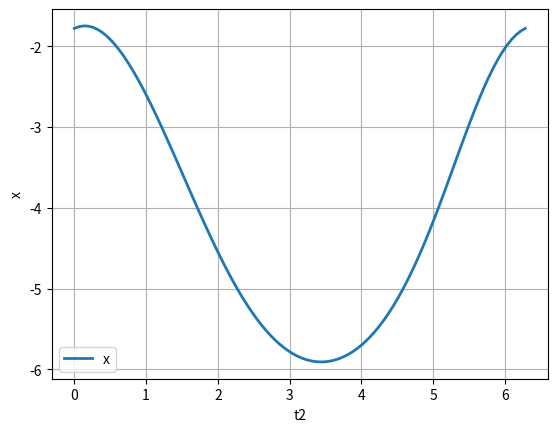
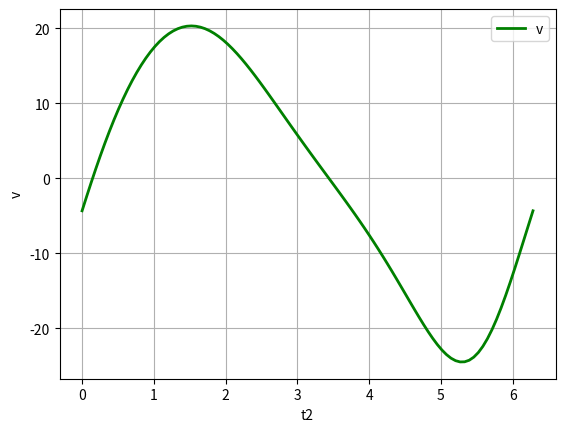
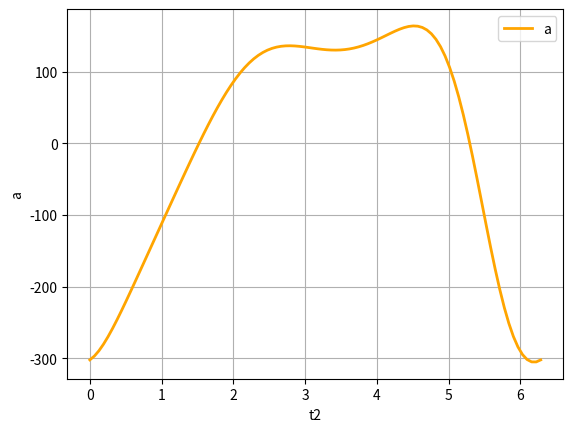

Generate these figures, in order, with matplotlib:
import matplotlib.pyplot as plt
import numpy as np
import sympy as sp
from scipy.optimize import fsolve as fsolven
from sympy import cos, sin


def fsolve(func, x0, args):
    return fsolve2(func, x0, args) if USE_NR else fsolven(func, x0, args)


def fsolve2(func, x0, args, tol=1e-4, max_iter=10):
    x = np.asarray(x0, dtype=float)
    for _ in range(max_iter):
        f_val = np.asarray(func(x, *args))
        jacobian = compute_jacobian(func, x, args)
        delta_x = np.linalg.solve(jacobian, -f_val)
        x += delta_x
        if np.linalg.norm(delta_x, ord=2) < tol:
            return x
    raise RuntimeError(f"Failed to converge after {max_iter} iterations")


def quick_2x2_inv(A):
    (a, b), (c, d) = A
    det = a * d - b * c
    return np.array([[d, -b], [-c, a]]) / det


def compute_jacobian(func, x, args):
    sym = sp.symbols("x0:%d" % len(x))
    subs = dict(zip(sym, x))
    return [[float(sp.diff(f, s).subs(subs)) for s in sym] for f in func(sym, *args)]


class Joint:
    def __init__(self, **kwargs):
        self.x, self.y = kwargs.get("x", 0), kwargs.get("y", 0)


class Link:
    def __init__(self, **kwargs):
        self.l = kwargs.get("l", 0)
        self.w = kwargs.get("w", None)
        self.al = kwargs.get("al", None)


class State:
    """State of the system"""

    def __init__(self, **kwargs):
        self._t2_vals = kwargs.get("t2_vals", np.linspace(2 * np.pi, 0, 100))

    def rad(x):
        v = x % (2 * np.pi)
        return v if v <= np.pi else v - 2 * np.pi

    def plot(x="t2", y=("x", "v", "a"), **kw):
        x_vals = eval(f"s.{x}_vals")
        y_vals = (eval(f"s.{y_val}_vals") for y_val in np.atleast_1d(y))
        savefig = kw.pop("savefig", False)

        fig, ax = plt.subplots()
        for t_val, y_val in zip(y_vals, np.atleast_1d(y)):
            ax.plot(x_vals, t_val, label=y_val, **kw)
        ax.set_xlabel(x)
        ax.set_ylabel(str(y).replace("'", "").replace("[", "").replace("]", ""))

        plt.grid()
        plt.legend()
        if savefig:
            plt.savefig(f"{x}_{y}.png")
        else:
            plt.show()
        plt.close()

    @property
    def t2_vals(self):
        return self._t2_vals

    def get__t3_t41(self, *args):
        """args: t2"""
        t3, t41 = fsolve(self.loop1_displacement, (0, 1), args=args)
        return State.rad(t3), State.rad(t41)

    def get__t3_t41_vals(self):
        t3_vals, t41_vals = np.zeros_like(self.t2_vals), np.zeros_like(self.t2_vals)
        for i, t2 in enumerate(self.t2_vals):
            t3_vals[i], t41_vals[i] = self.get__t3_t41(t2)
        self._t3_vals = t3_vals
        self._t41_vals = t41_vals
        return self._t3_vals, self._t41_vals

    @property
    def t3_vals(self):
        if hasattr(self, "_t3_vals"):
            return self._t3_vals
        return self.get__t3_t41_vals()[0]

    @property
    def t41_vals(self):
        if hasattr(self, "_t41_vals"):
            return self._t41_vals
        return self.get__t3_t41_vals()[1]

    def get__t5_x(self, *args):
        """args: t41"""
        t5, x = fsolve(self.loop2_displacement, (1, 1), args=args)
        return State.rad(t5), x

    def get__t5_x_vals(self):
        t5_vals, x_vals = np.zeros_like(self.t2_vals), np.zeros_like(self.t2_vals)
        for i, t41 in enumerate(self.t41_vals):
            t5_vals[i], x_vals[i] = self.get__t5_x(t41)
        self._t5_vals = t5_vals
        self._x_vals = x_vals
        return self._t5_vals, self._x_vals

    @property
    def t5_vals(self):
        if hasattr(self, "_t5_vals"):
            return self._t5_vals
        return self.get__t5_x_vals()[0]

    @property
    def x_vals(self):
        if hasattr(self, "_x_vals"):
            return self._x_vals
        return self.get__t5_x_vals()[1]

    def get__w3_w41(self, *args):
        """args: w2, t2, t3, t41"""
        w3, w41 = fsolve(self.loop1_velocity, (0, 0), args=args)
        return w3, w41

    def get__w3_w41_vals(self):
        w3_vals, w41_vals = np.zeros_like(self.t2_vals), np.zeros_like(self.t2_vals)
        for i, (t2, t3, t41) in enumerate(
            zip(self.t2_vals, self.t3_vals, self.t41_vals)
        ):
            w3_vals[i], w41_vals[i] = self.get__w3_w41(link["2"].w, t2, t3, t41)
        self._w3_vals = w3_vals
        self._w41_vals = w41_vals
        return self._w3_vals, self._w41_vals

    @property
    def w3_vals(self):
        if hasattr(self, "_w3_vals"):
            return self._w3_vals
        return self.get__w3_w41_vals()[0]

    @property
    def w41_vals(self):
        if hasattr(self, "_w41_vals"):
            return self._w41_vals
        return self.get__w3_w41_vals()[1]

    def get__w5_v(self, *args):
        """args: w41, t41, t5"""
        w5, v = fsolve(self.loop2_velocity, (1, 1), args=args)
        return w5, v

    def get__w5_v_vals(self):
        w5_vals, v_vals = np.zeros_like(self.t2_vals), np.zeros_like(self.t2_vals)
        for i, (w41, t41, t5) in enumerate(
            zip(self.w41_vals, self.t41_vals, self.t5_vals)
        ):
            w41, t41, t5 = float(w41), float(t41), float(t5)
            w5_vals[i], v_vals[i] = self.get__w5_v(w41, t41, t5)
        self._w5_vals = w5_vals
        self._v_vals = v_vals
        return self._w5_vals, self._v_vals

    @property
    def w5_vals(self):
        if hasattr(self, "_w5_vals"):
            return self._w5_vals
        return self.get__w5_v_vals()[0]

    @property
    def v_vals(self):
        if hasattr(self, "_v_vals"):
            return self._v_vals
        return self.get__w5_v_vals()[1]

    def get__a3_a41(self, *args):
        """args: a2, w2, t2, w3, t3, w41, t41"""
        a3, a41 = fsolve(self.loop1_acc, (0, 0), args=args)
        return a3, a41

    def get__a3_a41_vals(self):
        a3_vals, a41_vals = np.zeros_like(self.t2_vals), np.zeros_like(self.t2_vals)
        for i, (t2, t3, w3, w41, t41) in enumerate(
            zip(self.t2_vals, self.t3_vals, self.w3_vals, self.w41_vals, self.t41_vals)
        ):
            a3_vals[i], a41_vals[i] = self.get__a3_a41(
                link["2"].al, link["2"].w, t2, w3, t3, w41, t41
            )
        self._a3_vals = a3_vals
        self._a41_vals = a41_vals
        return self._a3_vals, self._a41_vals

    @property
    def a3_vals(self):
        if hasattr(self, "_a3_vals"):
            return self._a3_vals
        return self.get__a3_a41_vals()[0]

    @property
    def a41_vals(self):
        if hasattr(self, "_a41_vals"):
            return self._a41_vals
        return self.get__a3_a41_vals()[1]

    def get__a5_a(self, *args):
        """args: a41, w41, t41, w5, t5"""
        a5, a = fsolve(self.loop2_acc, (1, 1), args=args)
        return a5, a

    def get__a5_a_vals(self):
        a5_vals, a_vals = np.zeros_like(self.t2_vals), np.zeros_like(self.t2_vals)
        for i, (a41, w41, t41, w5, t5) in enumerate(
            zip(self.a41_vals, self.w41_vals, self.t41_vals, self.w5_vals, self.t5_vals)
        ):
            a5_vals[i], a_vals[i] = self.get__a5_a(a41, w41, t41, w5, t5)
        self._a5_vals = a5_vals
        self._a_vals = a_vals
        return self._a5_vals, self._a_vals

    @property
    def a5_vals(self):
        if hasattr(self, "_a5_vals"):
            return self._a5_vals
        return self.get__a5_a_vals()[0]

    @property
    def a_vals(self):
        if hasattr(self, "_a_vals"):
            return self._a_vals
        return self.get__a5_a_vals()[1]

    def loop1_displacement(self, vars, t2):
        t3, t41 = vars
        eq_X = (
            link["2"].l * cos(t2)
            + link["3"].l * cos(t3)
            - link["41"].l * cos(t41)
            - (O4.x - O2.x)
        )
        eq_Y = (
            link["2"].l * sin(t2)
            + link["3"].l * sin(t3)
            - link["41"].l * sin(t41)
            - (O4.y - O2.y)
        )
        return (eq_X, eq_Y)

    def loop1_velocity(self, vars, w2, t2, t3, t41):
        w3, w41 = vars
        eq_X = (
            link["2"].l * w2 * (-sin(t2))
            + link["3"].l * w3 * (-sin(t3))
            - link["41"].l * w41 * (-sin(t41))
        )
        eq_Y = (
            link["2"].l * w2 * cos(t2)
            + link["3"].l * w3 * cos(t3)
            - link["41"].l * w41 * cos(t41)
        )
        return (eq_X, eq_Y)

    def loop1_acc(self, vars, a2, w2, t2, w3, t3, w41, t41):
        a3, a41 = vars
        eq_X = (
            link["2"].l * w2 * (-cos(t2)) * w2
            + link["2"].l * a2 * (-sin(t2))
            + link["3"].l * w3 * (-cos(t3)) * w3
            + link["3"].l * a3 * (-sin(t3))
            - link["41"].l * w41 * (-cos(t41)) * w41
            - link["41"].l * a41 * (-sin(t41))
        )
        eq_Y = (
            link["2"].l * w2 * (-sin(t2)) * w2
            + link["2"].l * a2 * cos(t2)
            + link["3"].l * w3 * (-sin(t3)) * w3
            + link["3"].l * a3 * cos(t3)
            - link["41"].l * w41 * (-sin(t41)) * w41
            - link["41"].l * a41 * cos(t41)
        )
        return (eq_X, eq_Y)

    def loop2_displacement(self, vars, t41):
        t5, x = vars
        t42 = t41 + beta
        eq_X = (
            link["41"].l * cos(t41)
            + link["42"].l * cos(t42)
            - link["5"].l * cos(t5)
            - (x + O2.x - O4.x)
        )
        eq_Y = (
            link["41"].l * sin(t41)
            + link["42"].l * sin(t42)
            - link["5"].l * sin(t5)
            - (D.y - O4.y)
        )
        return (eq_X, eq_Y)

    def loop2_velocity(self, vars, w41, t41, t5):
        w5, v = vars
        t42, w42 = t41 + beta, w41
        eq_X = (
            link["41"].l * w41 * (-sin(t41))
            + link["42"].l * w42 * (-sin(t42))
            - link["5"].l * w5 * (-sin(t5))
            - v
        )
        eq_Y = (
            link["41"].l * w41 * cos(t41)
            + link["42"].l * w42 * cos(t42)
            - link["5"].l * w5 * cos(t5)
        )
        return (eq_X, eq_Y)

    def loop2_acc(self, vars, a41, w41, t41, w5, t5):
        a5, a = vars
        t42, w42, a42 = t41 + beta, w41, a41
        eq_X = (
            link["41"].l * w41 * (-cos(t41)) * w41
            + link["41"].l * a41 * (-sin(t41))
            + link["42"].l * w42 * (-cos(t42)) * w42
            + link["42"].l * a42 * (-sin(t42))
            - link["5"].l * w5 * (-cos(t5)) * w5
            - link["5"].l * a5 * (-sin(t5))
            - a
        )
        eq_Y = (
            link["41"].l * w41 * (-sin(t41)) * w41
            + link["41"].l * a41 * cos(t41)
            + link["42"].l * w42 * (-sin(t42)) * w42
            + link["42"].l * a42 * cos(t42)
            - link["5"].l * w5 * (-sin(t5)) * w5
            - link["5"].l * a5 * cos(t5)
        )
        return (eq_X, eq_Y)


# List the joints that are constrained
O2 = Joint(x=0, y=0)
O4 = Joint(x=3.7, y=-2)
D = Joint(y=3)

# List the links and their lengths
# w: angular velocity (Clockwise: -ve, Anti-clockwise: +ve)
link = {
    "2": Link(l=1, w=-10, al=0),
    "3": Link(l=4),
    "41": Link(l=3),
    "42": Link(l=3.2),
    "43": Link(l=6),
    "5": Link(l=6.5),
}

# Finding angle between O4-B and B-C
A_O4BC = np.arccos(
    (link["41"].l ** 2 + link["42"].l ** 2 - link["43"].l ** 2)
    / (2 * link["41"].l * link["42"].l)
)
beta = np.pi - A_O4BC


USE_NR = False

s = State()

# %%
State.plot(y="x", lw=2, savefig=False)
State.plot(y="v", c="g", lw=2, savefig=False)
State.plot(y="a", c="orange", lw=2, savefig=False)
